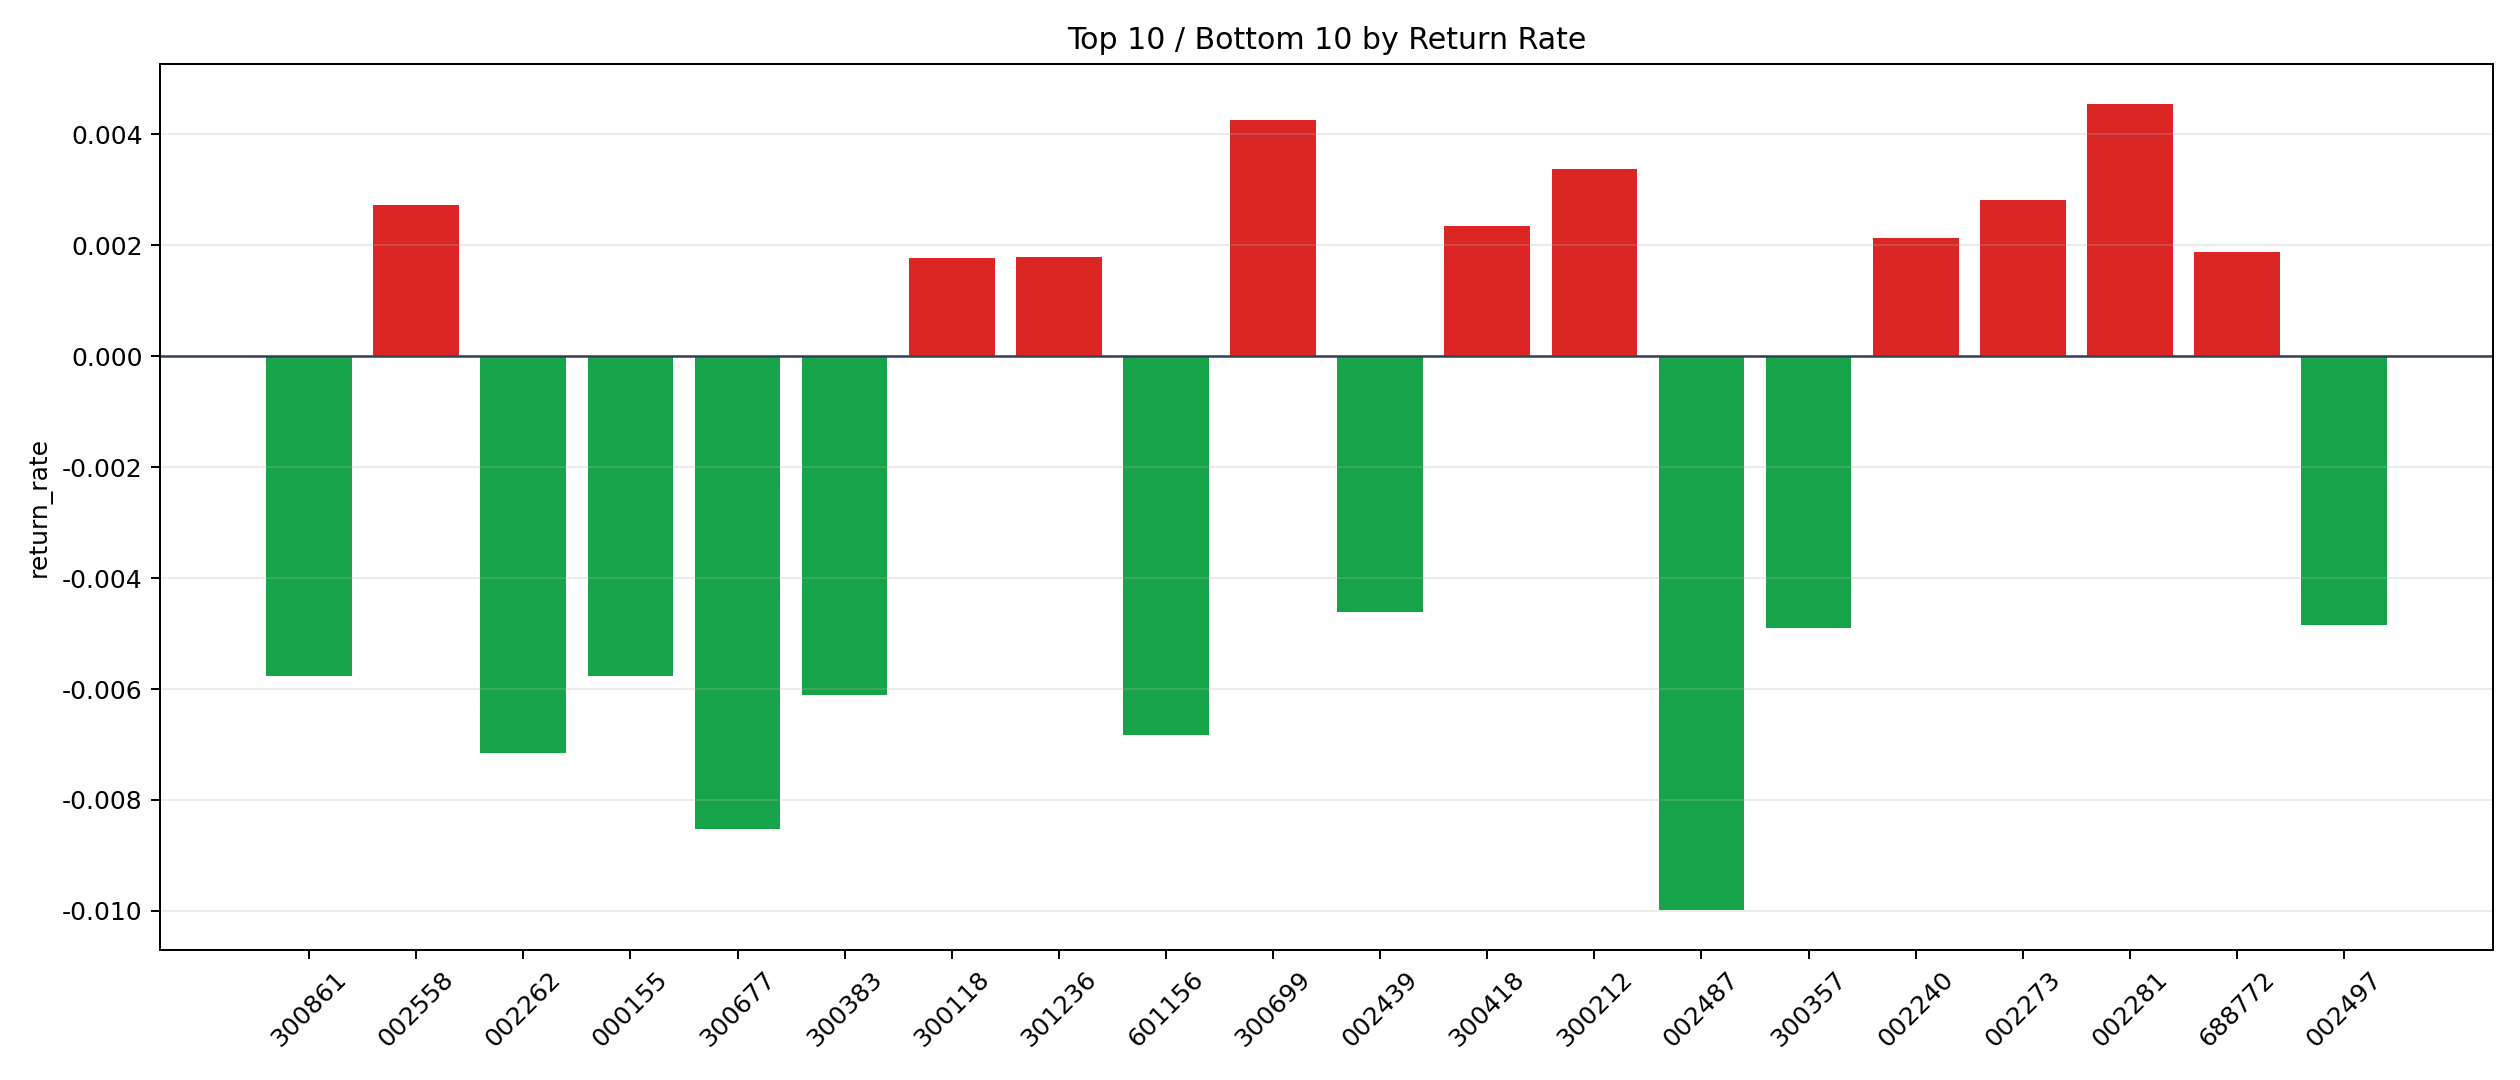

Source data for this figure (header and first rows):
symbol, n_trades, total_pnl, total_entry_notional, return_rate
002281, 97, 3784, 831590, 0.004551
300699, 4, 136.4, 32013, 0.004261
300212, 41, 1156, 342168, 0.003379
002273, 10, 270.9, 96437, 0.002809
002558, 21, 555.4, 203023, 0.002736
300418, 340, 6561, 2787429, 0.002354
002240, 7, 133.7, 62871, 0.002127
688772, 15, 264.6, 140546, 0.001882
301236, 158, 2435, 1362640, 0.001787
300118, 12, 197.3, 110845, 0.00178
688778, 12, 160.2, 101028, 0.001586
300438, 7, 81.23, 65983, 0.001231
600764, 35, 327.5, 299431, 0.001094
688385, 21, 188.2, 174698, 0.001078
688295, 9, 76.17, 78640, 0.0009686
000988, 143, 1114, 1268375, 0.0008786
300604, 24, 96.11, 196349, 0.0004895
002326, 13, 22.39, 123231, 0.0001817
603026, 31, 41.12, 251149, 0.0001637
002368, 7, 7.407, 58297, 0.000127
002156, 20, 20.84, 178759, 0.0001166
600536, 55, 9.799, 513610, 0.00001908
688248, 20, -1.622, 178170, -9.103945669851789e-6
002423, 424, -285, 4067410, -0.00007007
300017, 289, -473.8, 2750012, -0.0001723
600482, 186, -360.2, 1704761, -0.0002113
002670, 204, -455.4, 1924808, -0.0002366
002518, 2, -9.262, 17829, -0.0005195
600416, 15, -77.98, 144982, -0.0005378
600895, 83, -431.3, 758809, -0.0005685
688107, 44, -245.1, 379009, -0.0006466
300058, 369, -3316, 3568176, -0.0009293
603185, 18, -169.2, 156529, -0.001081
300390, 10, -98.32, 89140, -0.001103
300682, 12, -148.2, 113975, -0.0013
002517, 58, -710.7, 544972, -0.001304
689009, 42, -525.2, 381686, -0.001376
688105, 11, -141.3, 99152, -0.001425
600848, 28, -377.4, 262938, -0.001435
600373, 59, -784.2, 540485, -0.001451
002463, 78, -963.8, 659424, -0.001462
601696, 215, -3278, 2043626, -0.001604
300568, 10, -151.6, 94447, -0.001605
002465, 25, -415.8, 236079, -0.001761
688567, 42, -704, 394992, -0.001782
603707, 69, -1123, 624429, -0.001798
600329, 8, -129.3, 71672, -0.001805
002738, 7, -110.1, 57400, -0.001917
600325, 75, -1468, 725862, -0.002022
601061, 151, -3361, 1442915, -0.002329
600378, 37, -815.3, 342953, -0.002377
603000, 314, -6933, 2754520, -0.002517
002945, 14, -358.4, 136669, -0.002622
688005, 7, -180.9, 64843, -0.00279
600663, 15, -440.1, 143796, -0.00306
600435, 54, -1611, 521809, -0.003087
300012, 76, -2493, 725889, -0.003435
688728, 43, -1459, 398265, -0.003663
688208, 44, -1600, 406914, -0.003931
688690, 13, -459.6, 115704, -0.003972
... 12 more rows
